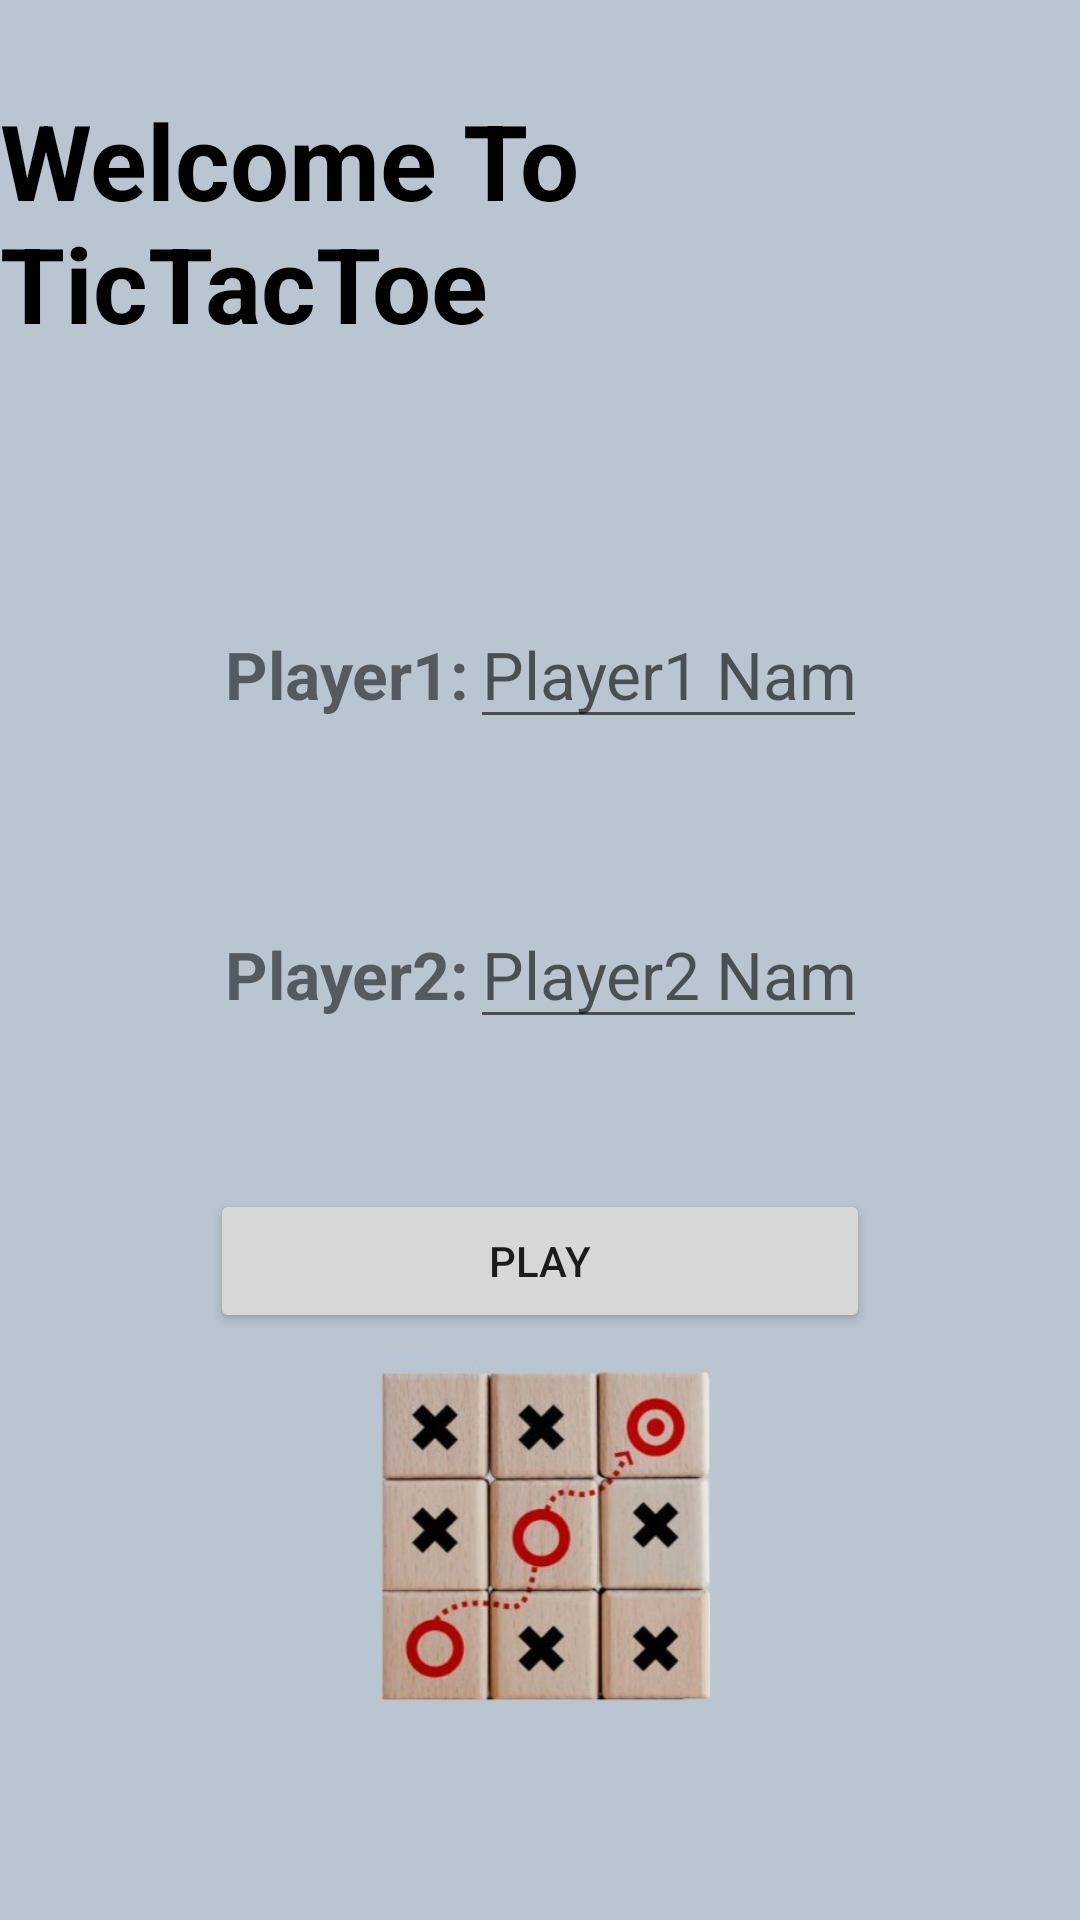

Layout XML and referenced resources for this Android screen:
<!-- AndroidManifest.xml: application theme Theme.TicTacToe -->
<!-- res/layout/activity_main.xml -->
<?xml version="1.0" encoding="utf-8"?>
<RelativeLayout
    xmlns:android="http://schemas.android.com/apk/res/android"
    xmlns:app="http://schemas.android.com/apk/res-auto"
    xmlns:tools="http://schemas.android.com/tools"
    android:layout_width="match_parent"
    android:layout_height="match_parent"
    tools:context=".MainActivity"
    android:background="#B9C5D1"
    >
    <TextView
        android:id="@+id/welcomeTag"
        android:layout_width="wrap_content"
        android:layout_height="wrap_content"
        android:text="Welcome To TicTacToe"
        android:textSize="35sp"
        android:layout_centerHorizontal="true"
        android:textStyle="bold"
        android:layout_marginTop="30dp"
        android:textColor="@color/black"
        />


    <ImageView
        android:id="@+id/background"
        android:layout_width="wrap_content"
        android:layout_height="wrap_content"
        android:layout_below="@id/welcomeTag"
        android:layout_marginTop="-5dp"
        android:layout_marginBottom="70dp"
        android:src="@drawable/bbb" />

    <LinearLayout
        android:id="@+id/line_1"
        android:layout_width="match_parent"
        android:layout_height="wrap_content"
        android:layout_centerHorizontal="true"
        android:orientation="horizontal"
        android:layout_marginTop="200dp"
        android:layout_marginLeft="150dp"

        >
        <TextView

            android:id="@+id/p1NameTag"
            android:layout_width="wrap_content"
            android:layout_height="wrap_content"
            android:text="Player1:"
            android:textSize="22sp"
            android:textStyle="bold"


            />

        <EditText
            android:id="@+id/p1Name"
            android:layout_width="200dp"
            android:layout_height="wrap_content"

            android:hint="Player1 Name"
            android:inputType="text"
            android:maxLength="10"
            android:textSize="22sp"


            />


    </LinearLayout>



    <LinearLayout
        android:id="@+id/line_2"
        android:layout_width="match_parent"
        android:layout_height="wrap_content"
        android:layout_centerHorizontal="true"
        android:orientation="horizontal"
      android:layout_marginLeft="150dp"
        android:layout_marginTop="300dp"

        >
        <TextView

            android:id="@+id/p2NameTag"
            android:layout_width="wrap_content"
            android:layout_height="wrap_content"
            android:text="Player2:"
            android:textSize="22sp"
            android:textStyle="bold"




            />

        <EditText
            android:id="@+id/p2Name"
            android:layout_width="200dp"
            android:layout_height="wrap_content"
            android:layout_below="@id/p1NameTag"
            android:hint="Player2 Name"
            android:inputType="text"
            android:maxLength="10"
            android:textSize="22sp"



            />


    </LinearLayout>

    <Button
        android:layout_below="@id/line_2"
        android:layout_width="220dp"
        android:layout_height="wrap_content"
        android:text="play"
        android:id="@+id/playbtn"
        android:layout_marginTop="50dp"
        android:layout_centerHorizontal="true"
        />



</RelativeLayout>
<!-- resources referenced by this layout -->
<resources>
  <!-- drawable bbb: jpeg bitmap (drawable, 53029 bytes) -->
  <style name="Theme.TicTacToe" parent="Theme.MaterialComponents.DayNight.NoActionBar">
          
          <item name="colorPrimary">@color/material_dynamic_neutral20</item>
          <item name="colorOnPrimary">@color/white</item>
          
          <item name="colorSecondary">@color/teal_200</item>
          <item name="colorSecondaryVariant">@color/teal_700</item>
          
          <item name="android:statusBarColor">#B9C5D1</item>
          <item name="android:navigationBarColor">#B9C5D1</item>
          
      </style>
  <!-- not gathered from this repository: default colours our renderer supplied (Android Studio template values) -->
  <color name="teal_200">#FF03DAC5</color>
  <color name="teal_700">#FF018786</color>
  <color name="black">#FF000000</color>
  <color name="white">#FFFFFFFF</color>
</resources>
